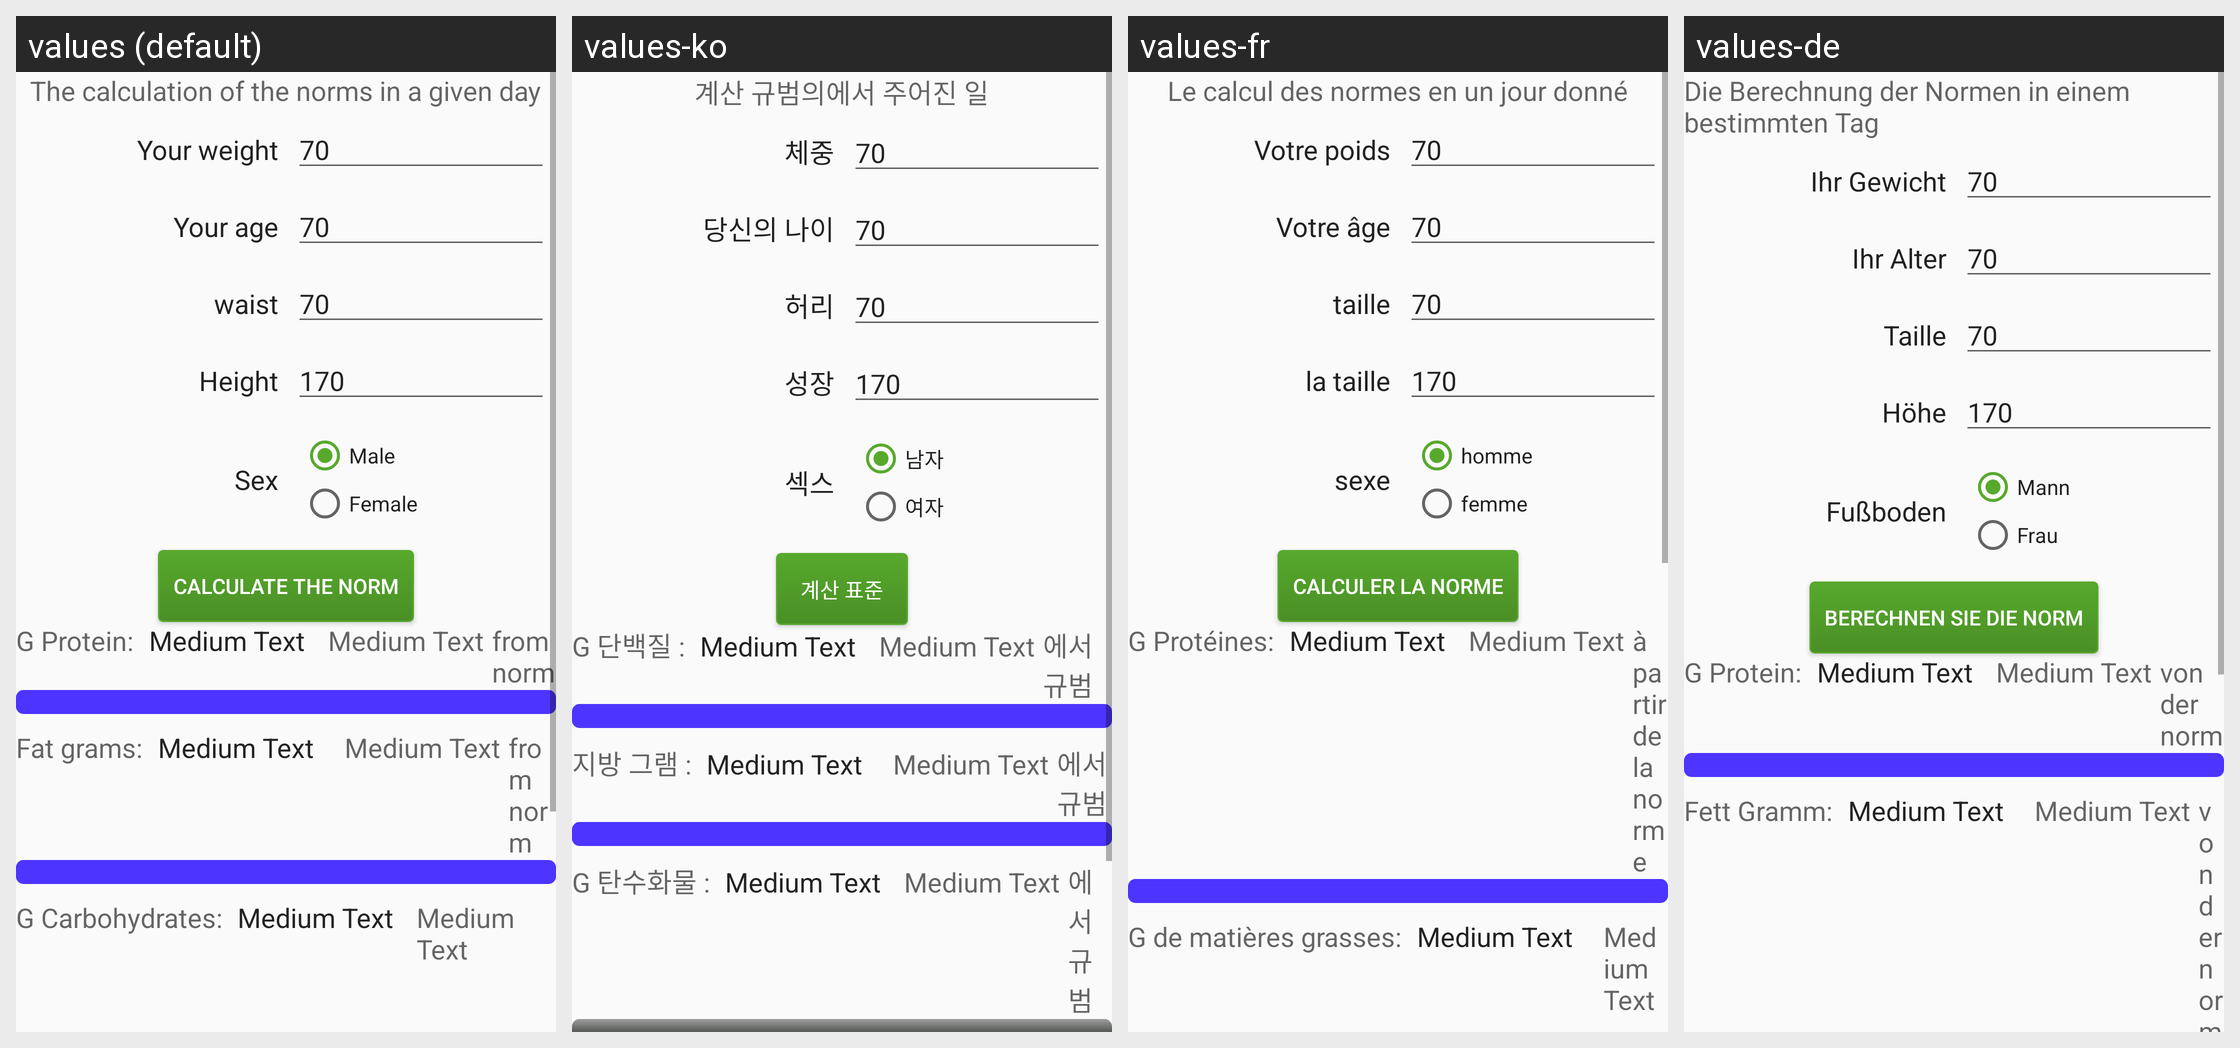

Translations of the strings shown on this Android screen, per locale in the grid:
Android screen res/layout/fragment_fmore.xml rendered under 4 locales, left to right: values (default), values-ko, values-fr, values-de. Device: Nexus 5 (rendered at 1080×1920; each locale shown at half size, 540×960, under a caption strip naming it); theme AppTheme.
Other locales in the repository, not shown: values-ar, values-es, values-it, values-ja, values-pt, values-ru, values-zh.
Strings drawn on this screen, with the default value and each locale's value (text and hints the layout hard-codes, and strings that could not be matched under every locale, appear in the picture but are not listed):

fm_titl
  values: The calculation of the norms in a given day
  values-ko: 계산 규범의에서 주어진 일
  values-fr: Le calcul des normes en un jour donné
  values-de: Die Berechnung der Normen in einem bestimmten Tag

edit_1
  values: Your weight
  values-ko: 체중
  values-fr: Votre poids
  values-de: Ihr Gewicht

edit_2
  values: Your age
  values-ko: 당신의 나이
  values-fr: Votre âge
  values-de: Ihr Alter

edit_3
  values: waist
  values-ko: 허리
  values-fr: taille
  values-de: Taille

edit_4
  values: Height
  values-ko: 성장
  values-fr: la taille
  values-de: Höhe

ge
  values: Sex
  values-ko: 섹스
  values-fr: sexe
  values-de: Fußboden

edit_weight4
  values: Male
  values-ko: 남자
  values-fr: homme
  values-de: Mann

edit_weight5
  values: Female
  values-ko: 여자
  values-fr: femme
  values-de: Frau

fm_b
  values: Calculate the norm
  values-ko: 계산 표준
  values-fr: Calculer la norme
  values-de: Berechnen Sie die norm

calc_b
  values: G Protein:
  values-ko: G 단백질 :
  values-fr: G Protéines:
  values-de: G Protein:

fm_g
  values: from norm
  values-ko: 에서 규범
  values-fr: à partir de la norme
  values-de: von der norm

calc_g
  values: Fat grams:
  values-ko: 지방 그램 :
  values-fr: G de matières grasses:
  values-de: Fett Gramm:
